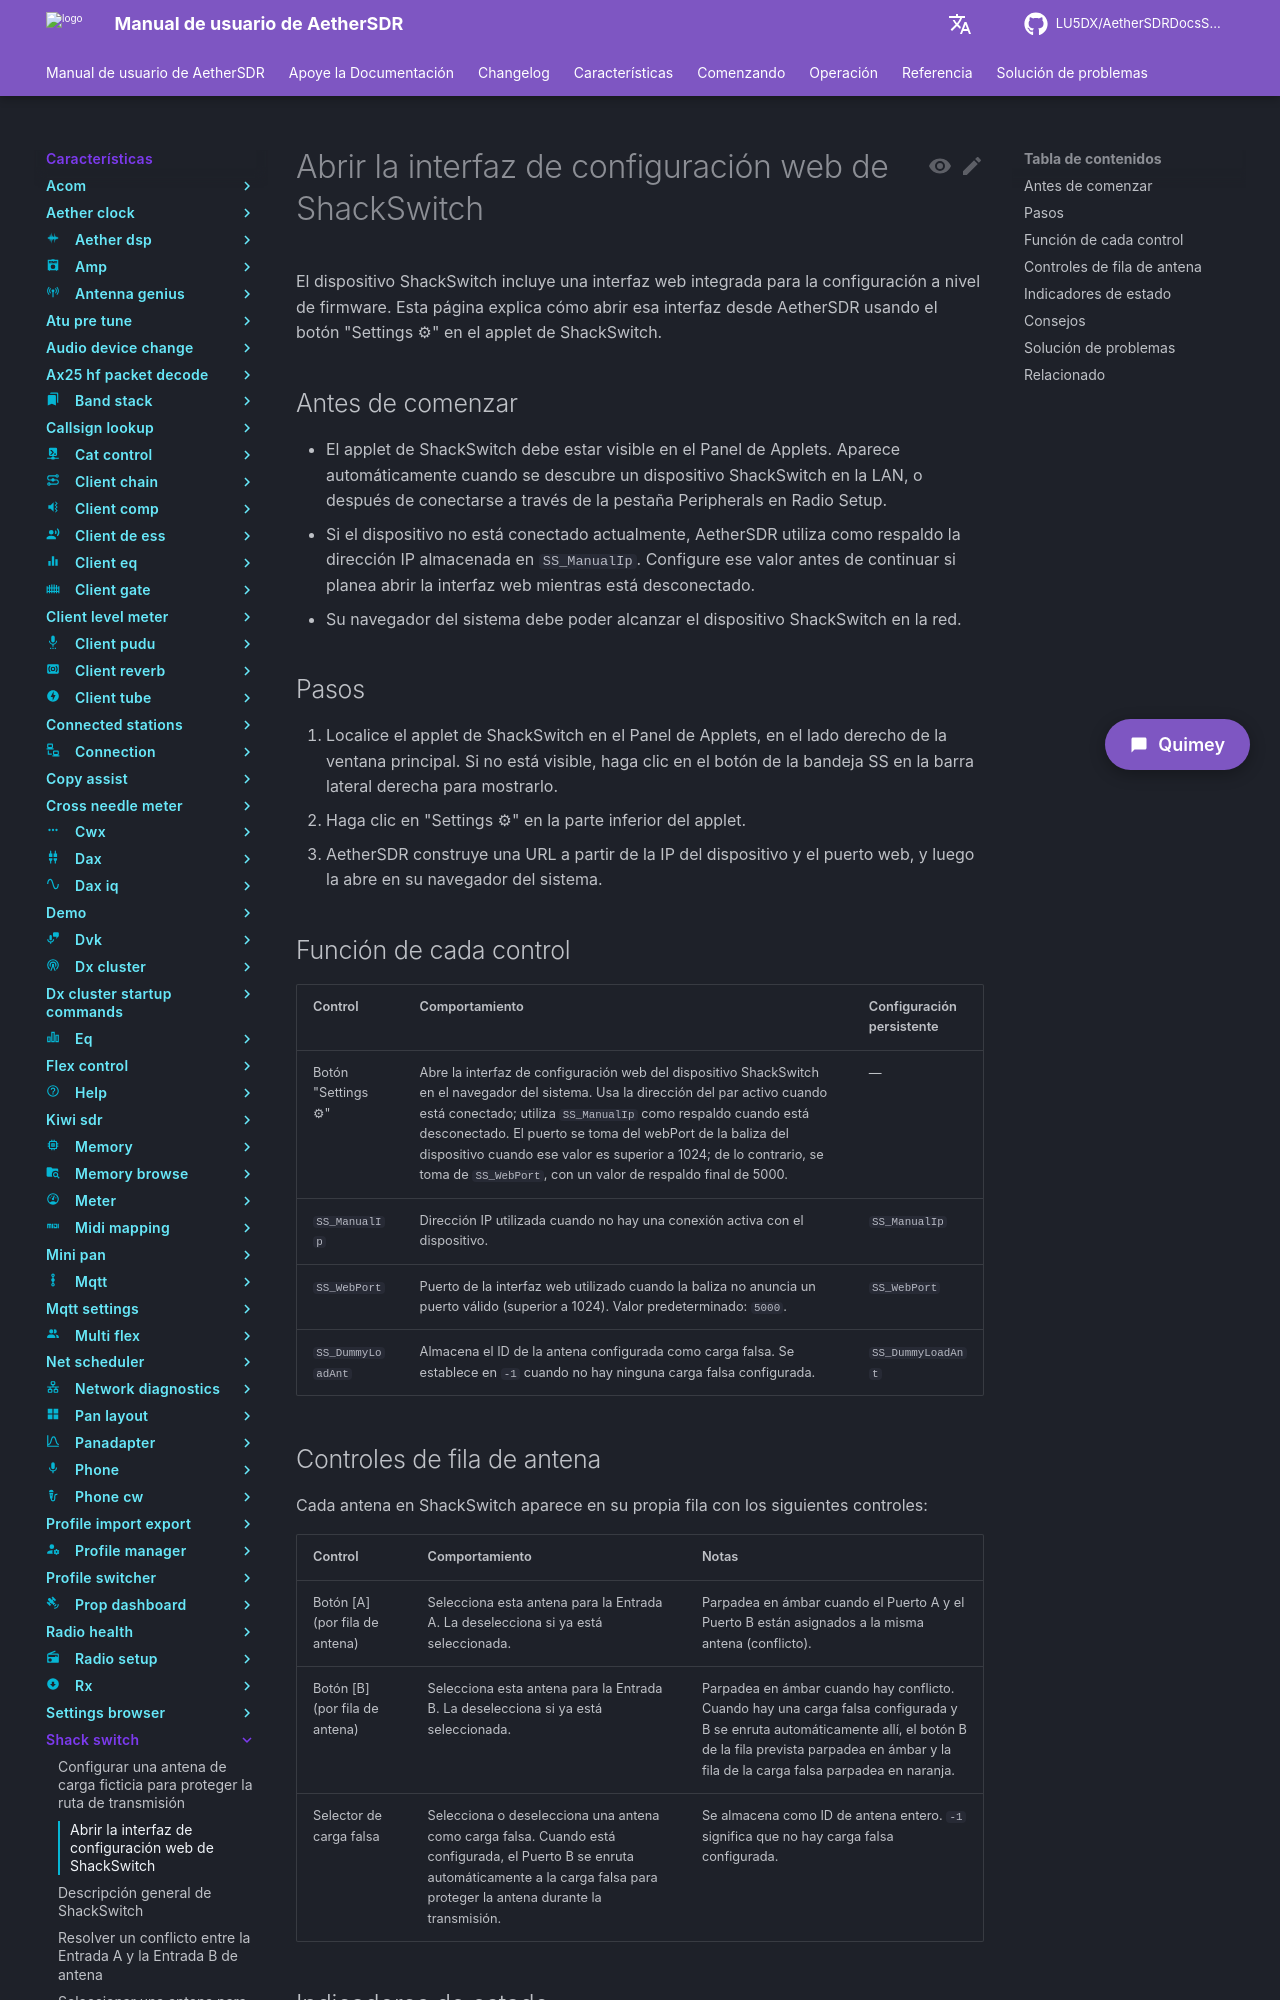

repository: LU5DX/AetherSDRDocsSpanish · page: 26.8.4/features/shack-switch/open-the-shackswitch-web-configuration-interface/index.html · generator: mkdocs

# Abrir la interfaz de configuración web de ShackSwitch

El dispositivo ShackSwitch incluye una interfaz web integrada para la configuración a nivel de firmware. Esta página explica cómo abrir esa interfaz desde AetherSDR usando el botón "Settings ⚙" en el applet de ShackSwitch.

## Antes de comenzar

- El applet de ShackSwitch debe estar visible en el Panel de Applets. Aparece automáticamente cuando se descubre un dispositivo ShackSwitch en la LAN, o después de conectarse a través de la pestaña Peripherals en Radio Setup.
- Si el dispositivo no está conectado actualmente, AetherSDR utiliza como respaldo la dirección IP almacenada en `SS_ManualIp`. Configure ese valor antes de continuar si planea abrir la interfaz web mientras está desconectado.
- Su navegador del sistema debe poder alcanzar el dispositivo ShackSwitch en la red.

## Pasos

1. Localice el applet de ShackSwitch en el Panel de Applets, en el lado derecho de la ventana principal. Si no está visible, haga clic en el botón de la bandeja SS en la barra lateral derecha para mostrarlo.
2. Haga clic en "Settings ⚙" en la parte inferior del applet.
3. AetherSDR construye una URL a partir de la IP del dispositivo y el puerto web, y luego la abre en su navegador del sistema.

## Función de cada control

| Control | Comportamiento | Configuración persistente |
|---|---|---|
| Botón "Settings ⚙" | Abre la interfaz de configuración web del dispositivo ShackSwitch en el navegador del sistema. Usa la dirección del par activo cuando está conectado; utiliza `SS_ManualIp` como respaldo cuando está desconectado. El puerto se toma del webPort de la baliza del dispositivo cuando ese valor es superior a 1024; de lo contrario, se toma de `SS_WebPort`, con un valor de respaldo final de 5000. | — |
| `SS_ManualIp` | Dirección IP utilizada cuando no hay una conexión activa con el dispositivo. | `SS_ManualIp` |
| `SS_WebPort` | Puerto de la interfaz web utilizado cuando la baliza no anuncia un puerto válido (superior a 1024). Valor predeterminado: `5000`. | `SS_WebPort` |
| `SS_DummyLoadAnt` | Almacena el ID de la antena configurada como carga falsa. Se establece en `-1` cuando no hay ninguna carga falsa configurada. | `SS_DummyLoadAnt` |

## Controles de fila de antena

Cada antena en ShackSwitch aparece en su propia fila con los siguientes controles:

| Control | Comportamiento | Notas |
|---|---|---|
| Botón [A] (por fila de antena) | Selecciona esta antena para la Entrada A. La deselecciona si ya está seleccionada. | Parpadea en ámbar cuando el Puerto A y el Puerto B están asignados a la misma antena (conflicto). |
| Botón [B] (por fila de antena) | Selecciona esta antena para la Entrada B. La deselecciona si ya está seleccionada. | Parpadea en ámbar cuando hay conflicto. Cuando hay una carga falsa configurada y B se enruta automáticamente allí, el botón B de la fila prevista parpadea en ámbar y la fila de la carga falsa parpadea en naranja. |
| Selector de carga falsa | Selecciona o deselecciona una antena como carga falsa. Cuando está configurada, el Puerto B se enruta automáticamente a la carga falsa para proteger la antena durante la transmisión. | Se almacena como ID de antena entero. `-1` significa que no hay carga falsa configurada. |
